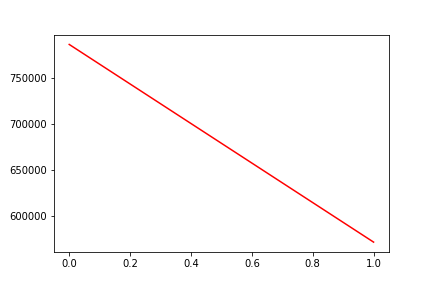

Source data for this figure (header and first rows):
, date, assets
0, 0, 786446
1, 20190904, 571762
